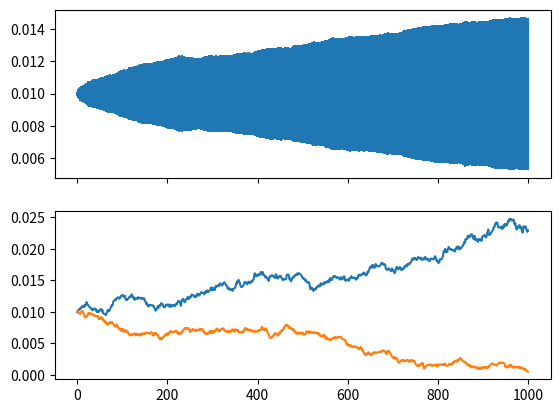

Source code (Python):
import numpy as np
import matplotlib.pyplot as plt

N = 100
runN = 1000
epsilon = 1e-1
initial_distribution = np.zeros(N) + 1./N
steps = range(runN+1)

def FairShare(distribution, fraction_stolen=1e-2):
    """ Redistribute `distribution' according to a fairshare principle """
    for i in range(len(distribution)):
        j = np.random.randint(0, N)
        #fraction_stolen = 1e-1*np.random.normal(last_distribution[i], 0.1)
        amount_stolen = fraction_stolen*distribution[j]
        distribution[i] += amount_stolen 
        distribution[j] -= amount_stolen
    return distribution

def ProtectTheRich(distribution, fraction_stolen=1e-2):
    """ Redistribute `distribution' with less stolen from the rich """
    for i in range(len(distribution)):
        j = np.random.randint(0, N)
        fraction_stolen = 1e-1*np.random.normal(distribution[i], 0.1)
        amount_stolen = fraction_stolen*distribution[j]
        distribution[i] += amount_stolen 
        distribution[j] -= amount_stolen
    return distribution

distribution = np.expand_dims(initial_distribution, 0)
for i in range(runN):
    #new_distribution = FairShare(distribution[-1])
    new_distribution = ProtectTheRich(distribution[-1])
    distribution = np.append(distribution, [new_distribution], axis=0)

fig, (ax1, ax2) = plt.subplots(nrows=2, sharex=True)

average = np.average(distribution, axis=1)
std = np.std(distribution, axis=1)
ax1.errorbar(steps, average, yerr=std)

i_richest,j_richest = np.unravel_index(distribution.argmax(), 
                                       distribution.shape)
richest = distribution[:, j_richest]
i_poorest,j_poorest = np.unravel_index(distribution.argmin(), 
                                       distribution.shape)
poorest = distribution[:, j_poorest]

ax2.plot(steps, richest)
ax2.plot(steps, poorest)

plt.show()

